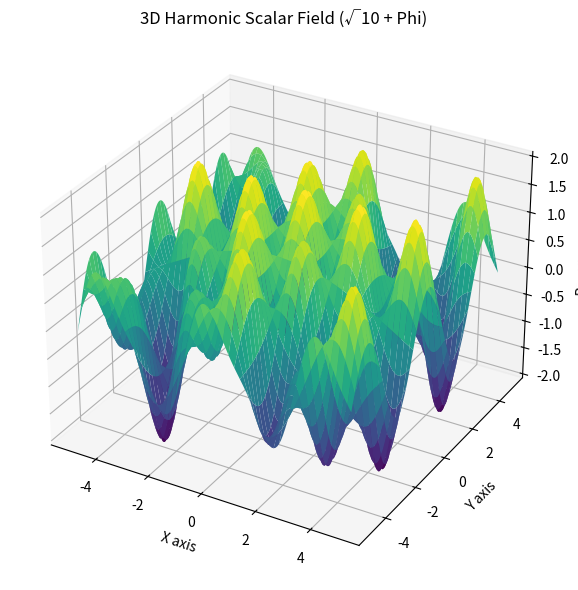

Reproduce this figure in Python.
#scalar_field.py

import numpy as np
import matplotlib.pyplot as plt
if __name__ == "__main__":
    mode = "3D"  # Change to "2D" to run the original field

    if mode == "2D":
        def temperature_field(x, y):
            return np.sin(x) * np.cos(y)

        x = np.linspace(-5, 5, 100)
        y = np.linspace(-5, 5, 100)
        X, Y = np.meshgrid(x, y)

        Z = temperature_field(X, Y)

        plt.contourf(X, Y, Z, levels=50, cmap='plasma')
        plt.colorbar(label='Temperature')
        plt.title("2D Scalar Field: Temperature")
        plt.xlabel("x")
        plt.ylabel("y")
        plt.show()

        #usage from terminal
        #python scalar_field.py

    elif mode == "3D":
        # Constants
        sqrt10 = np.sqrt(10)         # ~3.162277
        phi = (1 + np.sqrt(5)) / 2   # ~1.618034

        # Define the harmonic scalar field
        def harmonic_field(x, y):
            # Combine sinusoids modulated by √10 and phi
            return np.sin(sqrt10 * x) * np.cos(phi * y) + np.cos(x * y / sqrt10)

        # Generate grid
        x = np.linspace(-5, 5, 150)
        y = np.linspace(-5, 5, 150)
        X, Y = np.meshgrid(x, y)
        Z = harmonic_field(X, Y)

        # Plot
        fig = plt.figure(figsize=(10, 6))
        ax = fig.add_subplot(111, projection='3d')
        ax.plot_surface(X, Y, Z, cmap='viridis', edgecolor='none')
        ax.set_title("3D Harmonic Scalar Field (√10 + Phi)")
        ax.set_xlabel("X axis")
        ax.set_ylabel("Y axis")
        ax.set_zlabel("Resonance")

        plt.tight_layout()
        plt.show()